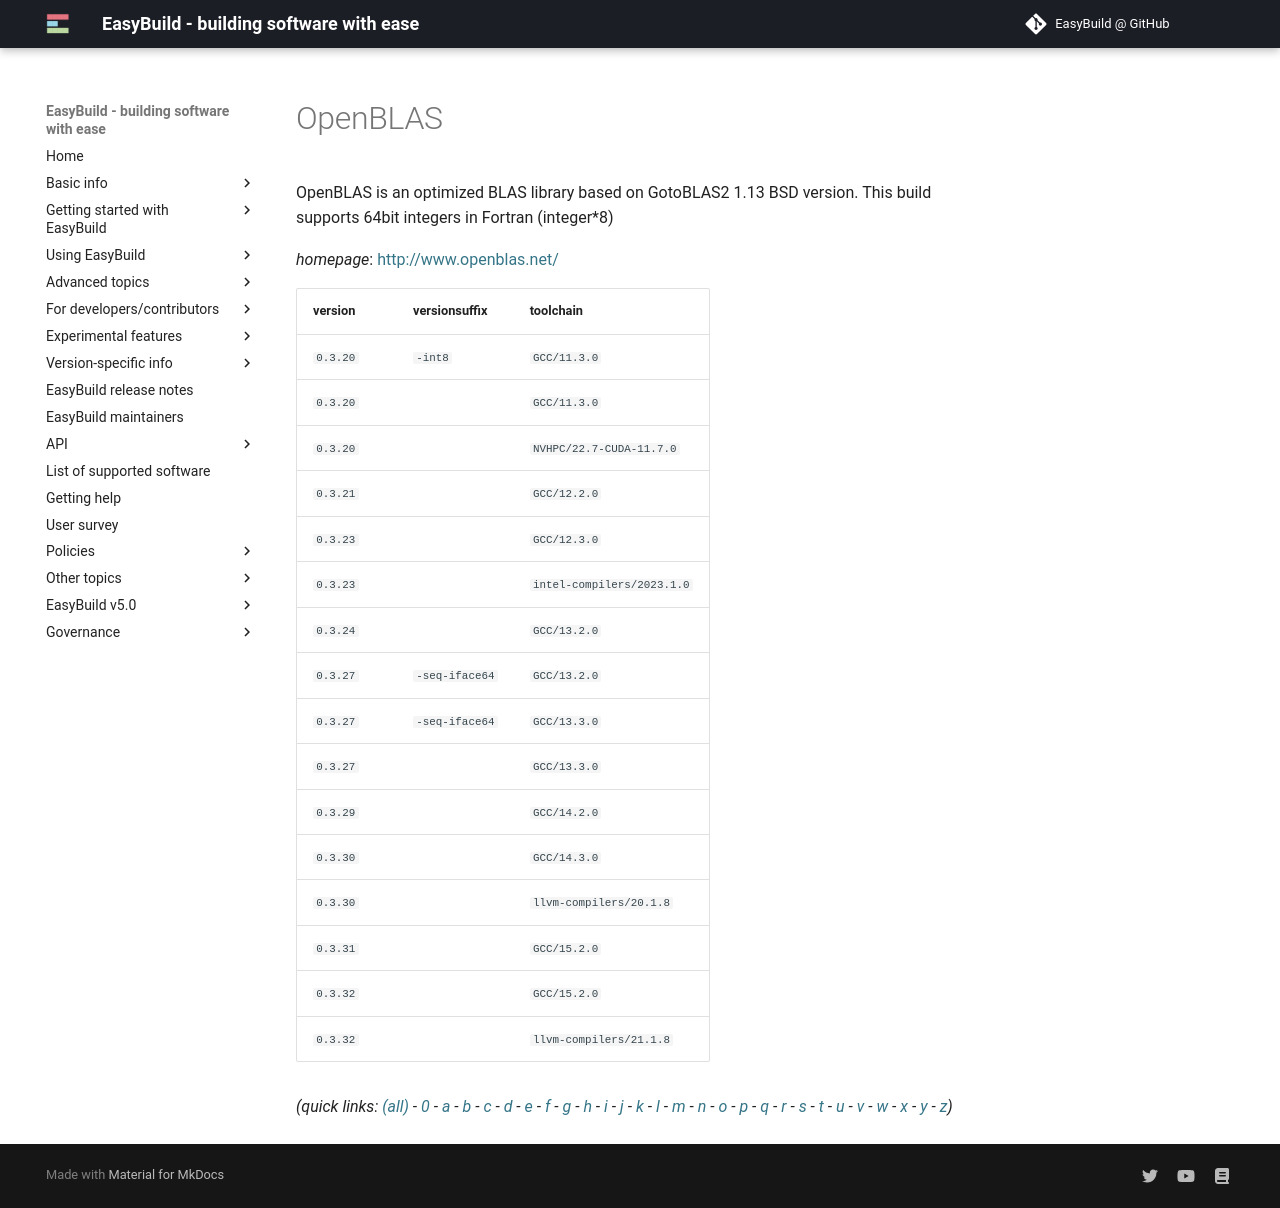

repository: easybuilders/easybuild-docs · page: version-specific/supported-software/o/OpenBLAS/index.html · generator: mkdocs

---
search:
  boost: 0.5
---
# OpenBLAS

OpenBLAS is an optimized BLAS library based on GotoBLAS2 1.13 BSD version. This build supports 64bit integers in Fortran (integer*8)

*homepage*: <http://www.openblas.net/>

version | versionsuffix | toolchain
--------|---------------|----------
``0.3.20`` | ``-int8`` | ``GCC/11.3.0``
``0.3.20`` |  | ``GCC/11.3.0``
``0.3.20`` |  | ``NVHPC/22.7-CUDA-11.7.0``
``0.3.21`` |  | ``GCC/12.2.0``
``0.3.23`` |  | ``GCC/12.3.0``
``0.3.23`` |  | ``intel-compilers/2023.1.0``
``0.3.24`` |  | ``GCC/13.2.0``
``0.3.27`` | ``-seq-iface64`` | ``GCC/13.2.0``
``0.3.27`` | ``-seq-iface64`` | ``GCC/13.3.0``
``0.3.27`` |  | ``GCC/13.3.0``
``0.3.29`` |  | ``GCC/14.2.0``
``0.3.30`` |  | ``GCC/14.3.0``
``0.3.30`` |  | ``llvm-compilers/20.1.8``
``0.3.31`` |  | ``GCC/15.2.0``
``0.3.32`` |  | ``GCC/15.2.0``
``0.3.32`` |  | ``llvm-compilers/21.1.8``


*(quick links: [(all)](../index.md) - [0](../0/index.md) - [a](../a/index.md) - [b](../b/index.md) - [c](../c/index.md) - [d](../d/index.md) - [e](../e/index.md) - [f](../f/index.md) - [g](../g/index.md) - [h](../h/index.md) - [i](../i/index.md) - [j](../j/index.md) - [k](../k/index.md) - [l](../l/index.md) - [m](../m/index.md) - [n](../n/index.md) - [o](../o/index.md) - [p](../p/index.md) - [q](../q/index.md) - [r](../r/index.md) - [s](../s/index.md) - [t](../t/index.md) - [u](../u/index.md) - [v](../v/index.md) - [w](../w/index.md) - [x](../x/index.md) - [y](../y/index.md) - [z](../z/index.md))*
